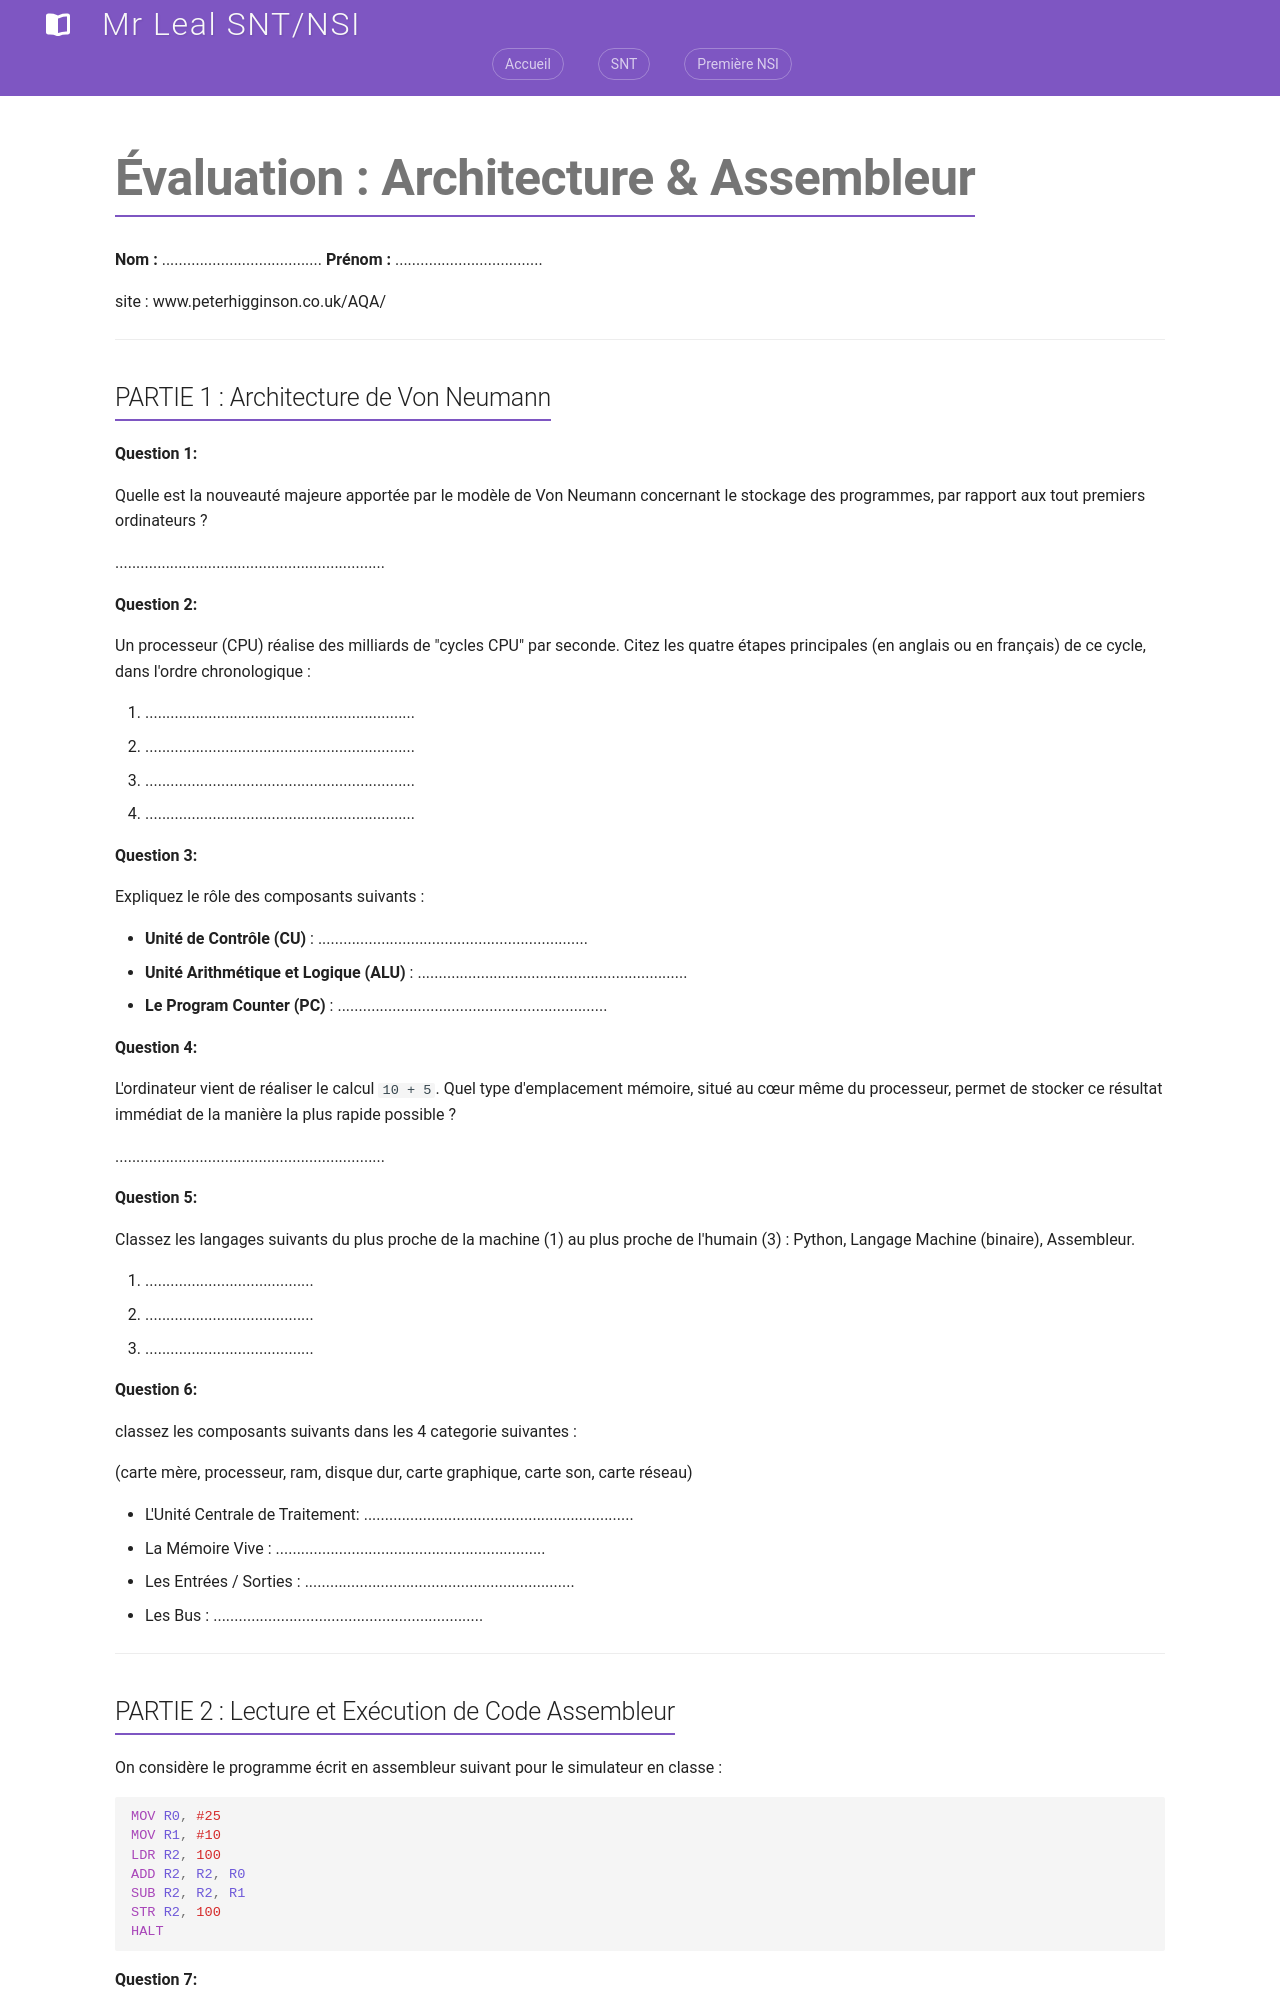

repository: jemangedespatate/projet_mkdocs · page: NSI_1/Architecture/interrogation_Von_Neumann/index.html · generator: mkdocs

# Évaluation : Architecture & Assembleur

**Nom :** ......................................
**Prénom :** ...................................

site : www.peterhigginson.co.uk/AQA/

---

## PARTIE 1 : Architecture de Von Neumann

**Question 1:**

Quelle est la nouveauté majeure apportée par le modèle de Von Neumann concernant le stockage des programmes, par rapport aux tout premiers ordinateurs ?

................................................................

**Question 2:**

Un processeur (CPU) réalise des milliards de "cycles CPU" par seconde. Citez les quatre étapes principales (en anglais ou en français) de ce cycle, dans l'ordre chronologique :

1. ................................................................
2. ................................................................
3. ................................................................
4. ................................................................

**Question 3:**

Expliquez le rôle des composants suivants :

* **Unité de Contrôle (CU)** : ................................................................
* **Unité Arithmétique et Logique (ALU)** : ................................................................
* **Le Program Counter (PC)** : ................................................................

**Question 4:**

L'ordinateur vient de réaliser le calcul `10 + 5`. Quel type d'emplacement mémoire, situé au cœur même du processeur, permet de stocker ce résultat immédiat de la manière la plus rapide possible ?

................................................................

**Question 5:**

Classez les langages suivants du plus proche de la machine (1) au plus proche de l'humain (3) : Python, Langage Machine (binaire), Assembleur.

1. ........................................
2. ........................................
3. ........................................

**Question 6:**

classez les composants suivants dans les 4 categorie suivantes :

(carte mère, processeur, ram, disque dur, carte graphique, carte son, carte réseau)

* L'Unité Centrale de Traitement: ................................................................
* La Mémoire Vive : ................................................................
* Les Entrées / Sorties : ................................................................
* Les Bus : ................................................................

---
